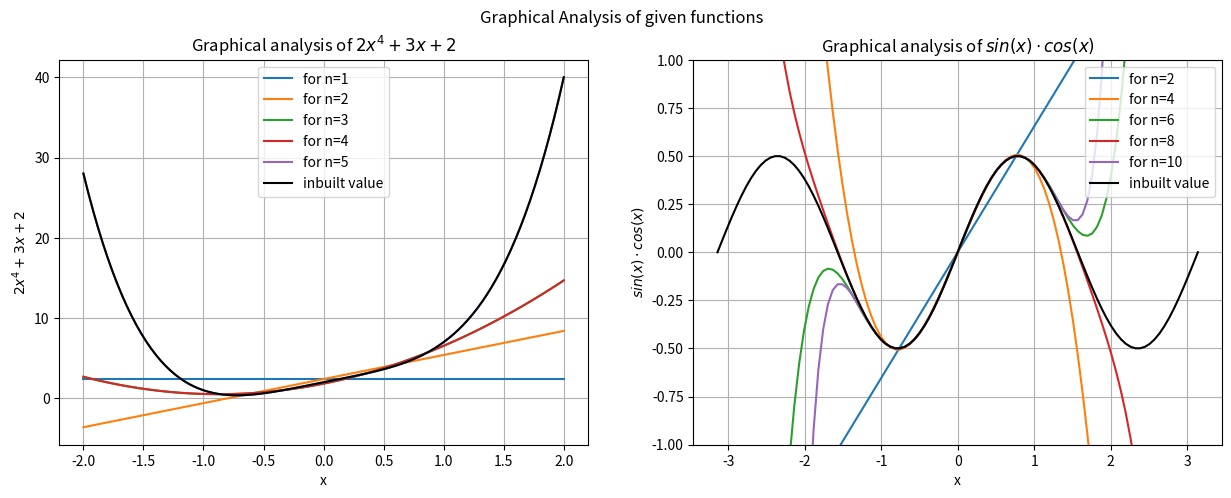

Write the Python code that produced this figure.

import math
import numpy as np
from scipy.special import eval_legendre
import matplotlib.pyplot as plt

def MySimp(a, b, n, f, Pnx, tbi,p):
  h = (b-a)/n 
  x_arr = []
  for i in range(0,n+1):
    x_ele = a + i*h 
    x_arr.append(x_ele)
  y_arr = []
  for i in range(0, n+1): 
    y_ele = tbi(f,Pnx,p,x_arr[i]) 
    y_arr.append(y_ele)
  sum = 0
  for i in range(0, n+1):
    if i == 0 or i == n:
      sum = sum + y_arr[i]
    elif i % 2 == 0:
      sum = sum + 2*y_arr[i]
    elif i % 2 == 1:
      sum = sum + 4*y_arr[i]
  sum = sum*(h/3)
  return sum 

def f2(x):
  return math.sin(x)*math.cos(x)

def f1(x):
  return 2*x**4 + 3*x + 2

def Pnx(n,x):
  return eval_legendre(n,x)

def tbi(f,Pnx,n,x):
  return f(x)*Pnx(n,x)

def expand(f,terms):
  cn = []
  for i in range(0,terms):
    coeff = ((2*i+1)/2)*MySimp(-1, 1, 100, f, Pnx, tbi, i)
    cn.append(coeff)
  return cn

terms1 = 5
Pnxs = ["P0(x)","P1(x)","P2(x)","P3(x)","P4(x)","P5(x)","P6(x)","P7(x)","P8(x)","P9(x)","P10(x)"]
arr1 = expand(f1,terms1)
print("Non-zero terms in legendre series expansion of 2*x**4 + 3*x + 2 : ")
for i in range(0,terms1):
  if round(arr1[i],2)!=0:
    if i<=3:
      print(f"{round(arr1[i],2)}*{Pnxs[i]}", end=" + ")
    else:
      print(f"{round(arr1[i],2)}*{Pnxs[i]}")
print("Coefficients of Pn(x) have been rounded off to 2 decimal places")

print("\nFirst 10 terms in legendre series expansion of sin(x)*cos(x): ")
terms2 = 10
arr2 = expand(f2,terms2)
for i in range(0,terms2):
  if round(arr2[i],4)<(-10e-15):
    if i<=8:
      print(f"({round(arr2[i],4)}*{Pnxs[i]})", end=" + ")
    else:
      print(f"({round(arr2[i],4)}*{Pnxs[i]})")
  else:
    if i<=8:
      print(f"{round(arr2[i],4)}*{Pnxs[i]}", end=" + ")
    else:
      print(f"{round(arr2[i],4)}*{Pnxs[i]}")
print("Coefficients of Pn(x) have been rounded off to 4 decimal places")
print()

fig1, (ax11, ax12) = plt.subplots(nrows=1, ncols=2, figsize=(15,5))
fig1.suptitle("Graphical Analysis of given functions")

ts = [1,2,3,4,5]
y_values1_1 = []
y_values1_2 = []
y_values1_3 = []
y_values1_4 = []
y_values1_5 = []
y_values1 = [y_values1_1,y_values1_2,y_values1_3,y_values1_4,y_values1_5]
err_arr = []

xs = np.linspace(-2,2,101)
py_val1_arr = []
for i in range(0,101):
  py_val1 = 2*xs[i]**4 + 3*xs[i] + 2
  py_val1_arr.append(py_val1)

for k in range(0,5):
  cn = expand(f1,ts[k])
  for i in range(0,101):
    expansion_value_at_xi = 0
    for j in range(0,ts[k]):
      expansion_value_at_xi = expansion_value_at_xi + cn[j]*Pnx(j,xs[i])
    y_values1[k].append(expansion_value_at_xi)

for i in range(0,5):
  ax11.plot(xs,y_values1[i], label=f"for n={i+1}")
ax11.plot(xs,py_val1_arr,label=f"inbuilt value", color='k')
ax11.grid()
ax11.set_xlabel("x")
ax11.set_ylabel(r'$2x^4 + 3x +2$')
ax11.set_title(r'Graphical analysis of $2x^4 + 3x +2$')
ax11.legend()

print()

ts = [2,4,6,8,10]
y_values2_1 = []
y_values2_2 = []
y_values2_3 = []
y_values2_4 = []
y_values2_5 = []
y_values2 = [y_values2_1,y_values2_2,y_values2_3,y_values2_4,y_values2_5]
err_arr = []

xs = np.linspace(-math.pi,math.pi,101)
py_val2_arr = []
for i in range(0,101):
  py_val2 = math.sin(xs[i])*math.cos(xs[i])
  py_val2_arr.append(py_val2)

for k in range(0,5):
  cn = expand(f2,ts[k])
  for i in range(0,101):
    expansion_value_at_xi = 0
    for j in range(0,ts[k]):
      expansion_value_at_xi = expansion_value_at_xi + cn[j]*Pnx(j,xs[i])
    y_values2[k].append(expansion_value_at_xi)

for i in range(0,5):
  ax12.plot(xs,y_values2[i], label=f"for n={2*(i+1)}")
ax12.plot(xs,py_val2_arr,label=f"inbuilt value", color='k')
ax12.grid()
ax12.set_xlabel("x")
ax12.set_ylabel(r'$sin(x)\cdot cos(x)$')
ax12.set_ylim(-1,1)
ax12.set_title(r'Graphical analysis of $sin(x)\cdot cos(x)$')
ax12.legend()
fig1.savefig("graph.pdf")